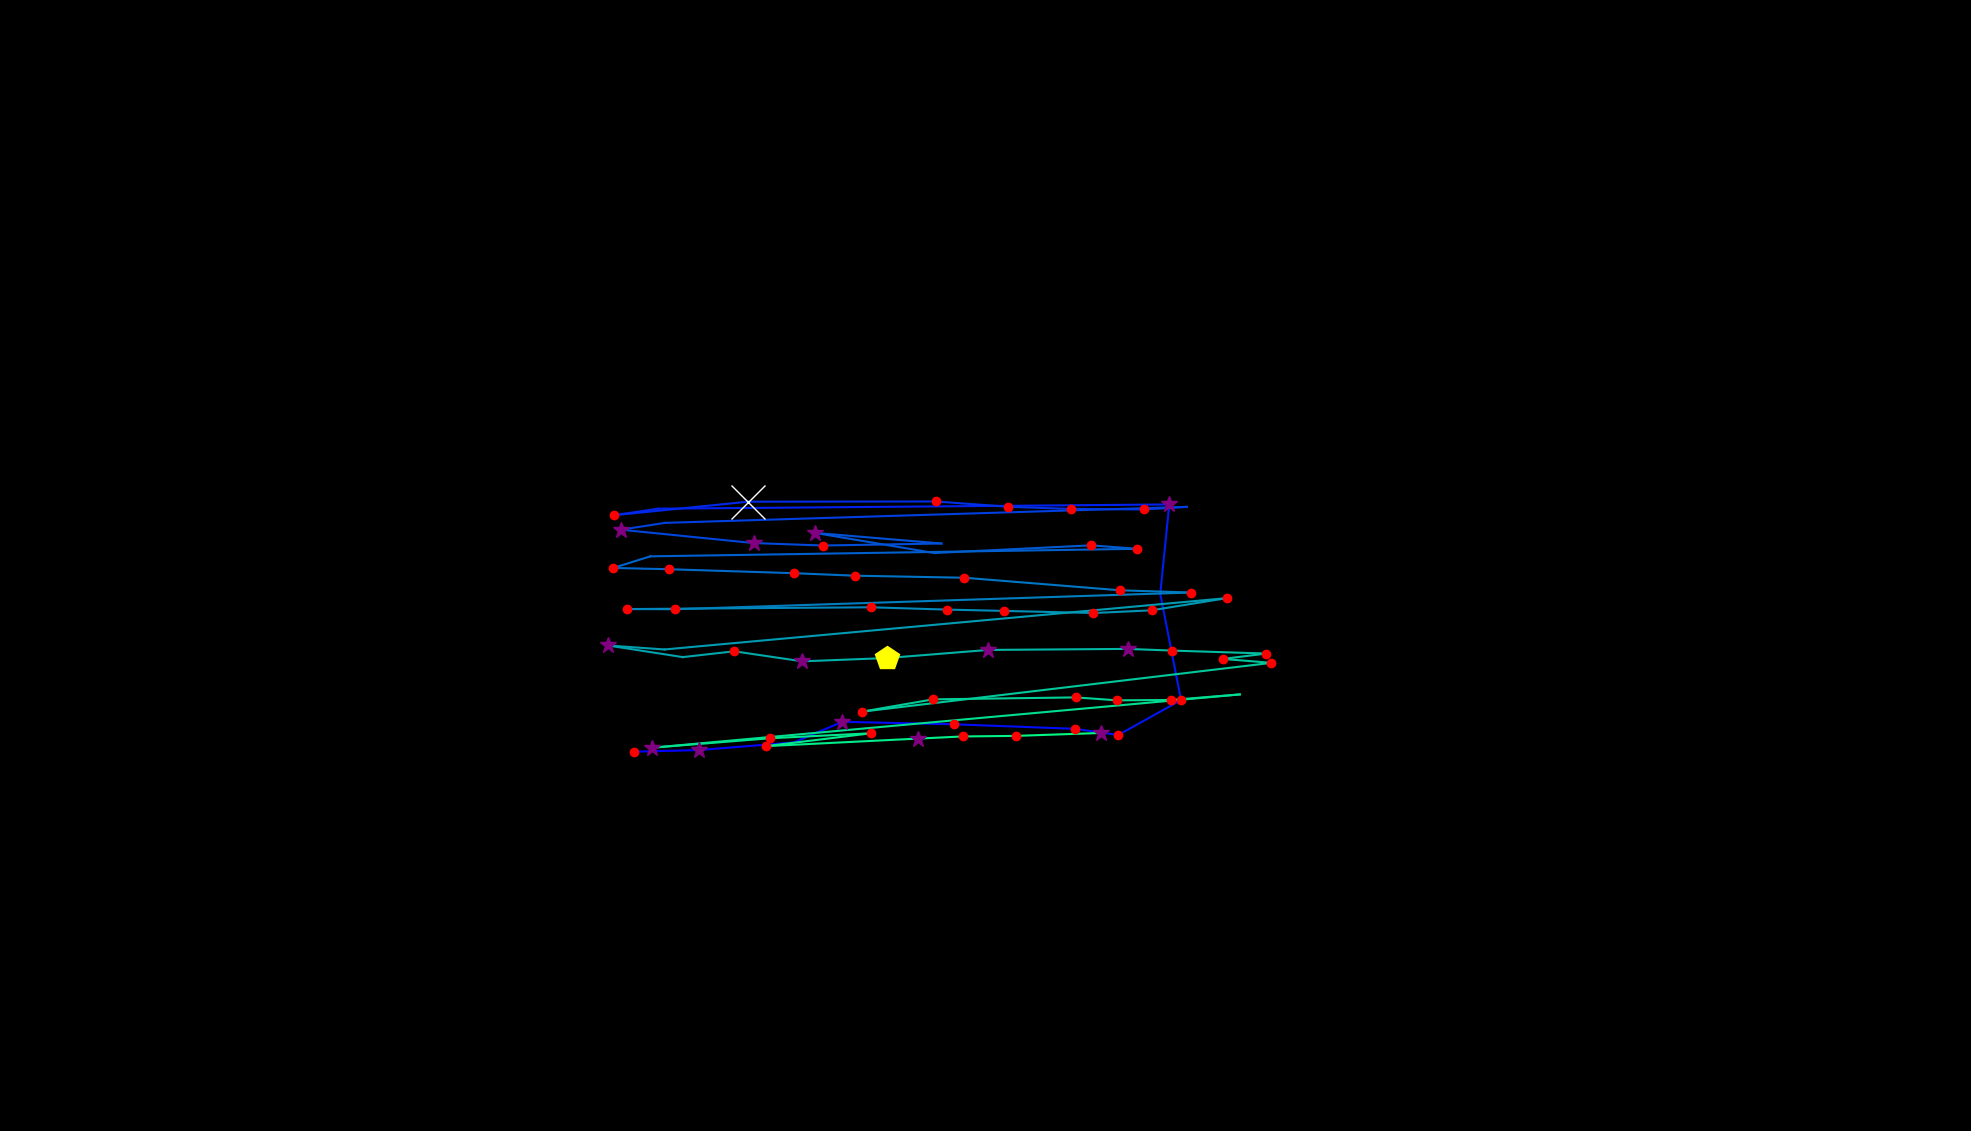

Source data for this figure (header and first rows):
, fixation_id, timestamp, avg_gaze_x, avg_gaze_y, duration
0, 101.0, 30643, 823.4, 492.6, 204.9
1, 102.0, 30872, 907.7, 494.7, 385.6
2, 103.0, 31318, 1031, 504.7, 96.4
3, 104.0, 31487, 1094, 531.4, 265.1
4, 105.0, 31800, 1239, 528.2, 216.9
5, 106.0, 32041, 1396, 522.3, 180.8
6, 107.0, 32270, 1452, 514.3, 168.7
7, 108.0, 32463, 1534, 559.6, 120.5
8, 109.0, 32619, 1507, 697.7, 96.4
9, 110.0, 32740, 1519, 813.7, 325.4
10, 111.0, 33511, 855, 808.2, 96.4
11, 112.0, 33632, 797.1, 799.7, 132.6
12, 113.0, 34065, 971.3, 817.3, 819.4
13, 114.0, 35222, 1216, 817.6, 156.7
14, 115.0, 35403, 1309, 810.7, 180.8
15, 116.0, 35620, 1390, 807.8, 168.7
16, 117.0, 35837, 1486, 807.2, 216.9
17, 118.0, 36078, 1541, 810.6, 108.5
18, 119.0, 36343, 863.6, 789.8, 108.5
19, 120.0, 36475, 806.5, 780.9, 385.6
20, 121.0, 36885, 978.6, 763.6, 265.1
21, 122.0, 37174, 1069, 760.4, 156.7
22, 123.0, 37379, 1223, 763, 96.4
23, 124.0, 37560, 1058, 776.8, 289.2
24, 125.0, 37909, 1213, 750.6, 108.5
25, 126.0, 38187, 1417, 760.6, 120.5
26, 127.0, 38331, 1477, 756.1, 120.5
27, 128.0, 38608, 844.6, 746.3, 108.5
28, 129.0, 38741, 796.4, 731.2, 229
29, 130.0, 38994, 869.2, 729.6, 229
30, 131.0, 39283, 1031, 724.4, 168.7
31, 132.0, 39476, 1110, 721.2, 229
32, 133.0, 39741, 1252, 718.5, 180.8
33, 134.0, 39958, 1455, 702.2, 156.7
34, 135.0, 40151, 1547, 699.3, 168.7
35, 136.0, 40368, 877.2, 677.7, 144.6
36, 137.0, 40536, 814.3, 677.8, 241
37, 138.0, 41187, 1132, 680.2, 180.8
38, 139.0, 41416, 1230, 677.1, 180.8
39, 140.0, 41705, 1303, 675.5, 192.8
40, 141.0, 41946, 1420, 672.7, 156.7
41, 142.0, 42139, 1496, 676.2, 144.6
42, 143.0, 42332, 1593, 692, 168.7
43, 144.0, 42681, 863, 625.4, 96.4
44, 145.0, 42826, 789.3, 630.6, 337.4
45, 146.0, 43223, 886.7, 615.4, 108.5
46, 147.0, 43525, 953.6, 623, 156.7
47, 148.0, 43705, 1042, 610, 289.2
48, 149.0, 44055, 1152, 614.2, 433.8
49, 150.0, 44525, 1283, 624.8, 289.2
50, 151.0, 44862, 1465, 626.1, 337.4
51, 152.0, 45224, 1522, 623.9, 156.7
52, 153.0, 45417, 1644, 620.1, 204.9
53, 154.0, 45645, 1588, 613.1, 180.8
54, 155.0, 45850, 1651, 608, 156.7
55, 156.0, 46658, 1119, 544.6, 241
56, 157.0, 46923, 1212, 560.6, 132.6
57, 158.0, 47104, 1397, 563.1, 229
58, 159.0, 47357, 1451, 559.3, 144.6
59, 160.0, 47525, 1521, 559.8, 144.6
... 9 more rows
